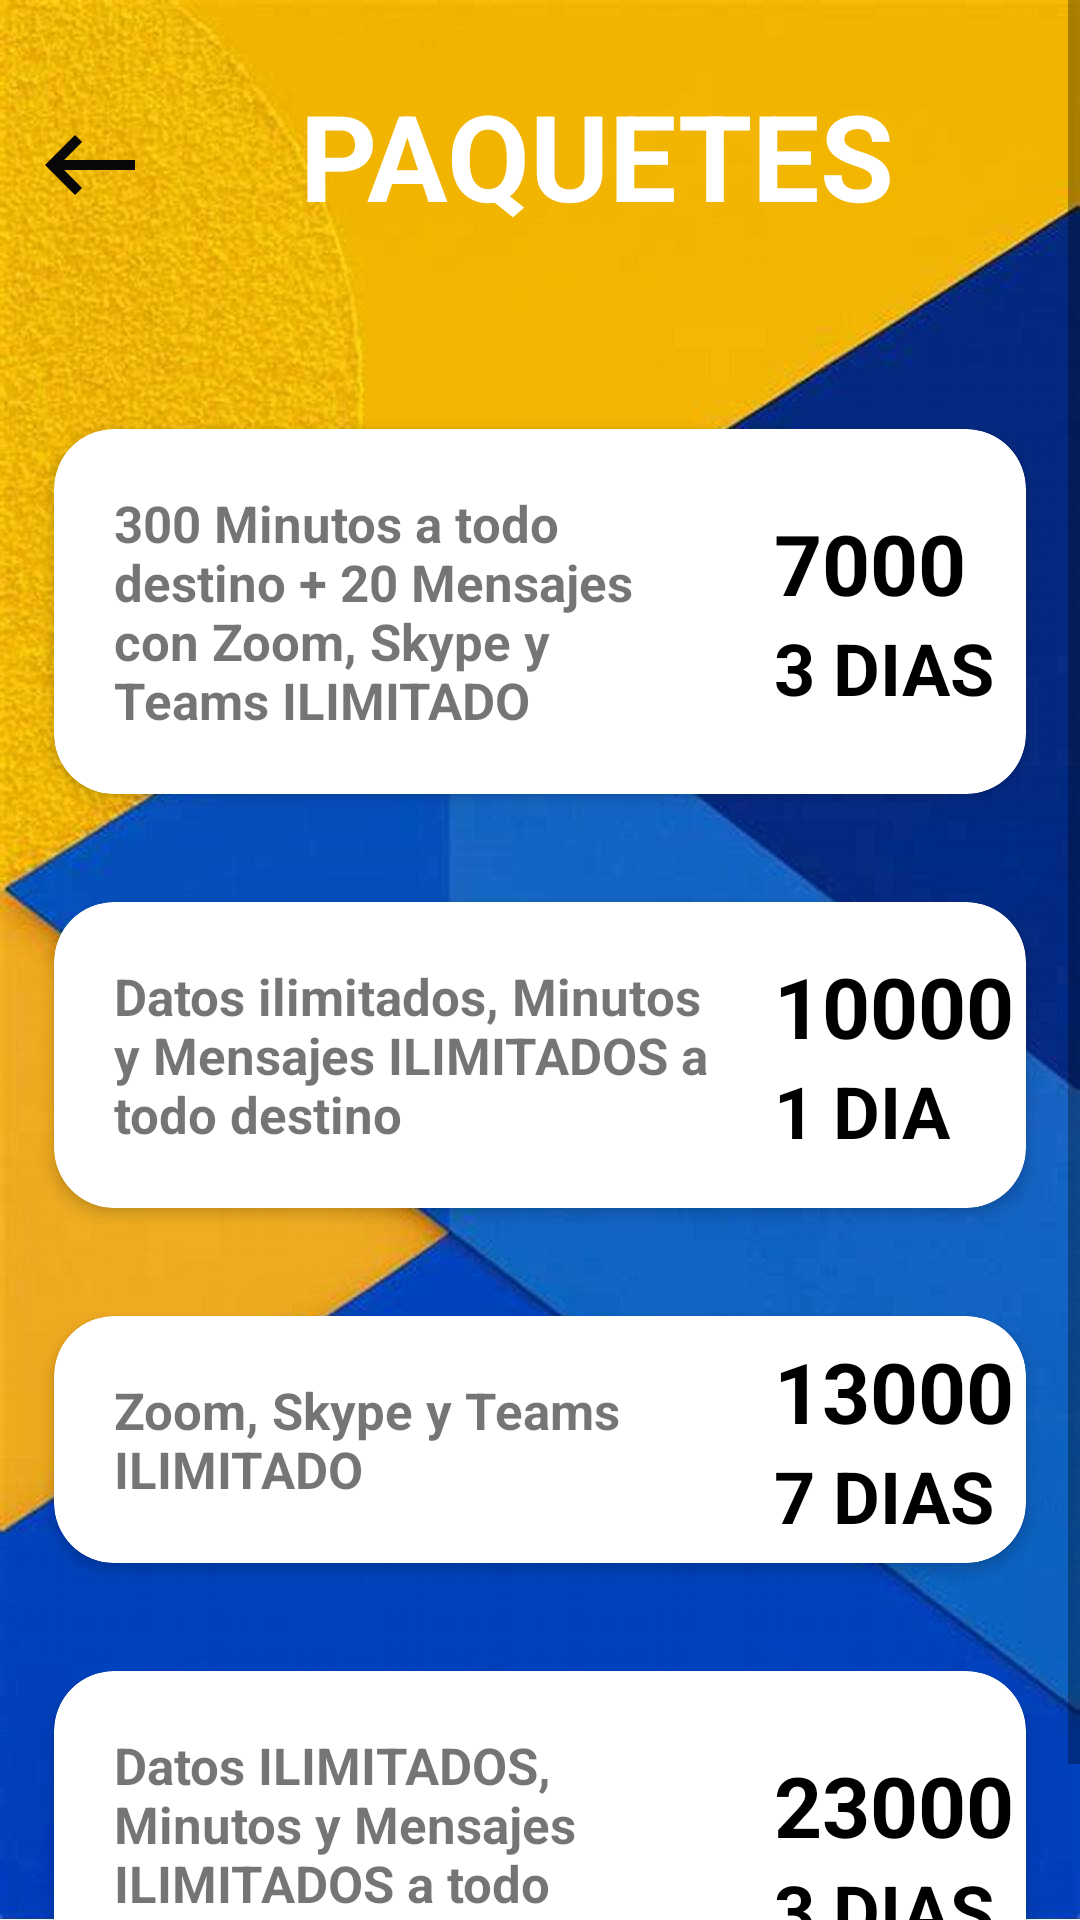

The Android layout XML behind this screen, and the referenced resources:
<!-- AndroidManifest.xml: application theme Theme.ProyectoRecargas -->
<!-- res/layout/activity_movistar.xml -->
<?xml version="1.0" encoding="utf-8"?>
<androidx.constraintlayout.widget.ConstraintLayout xmlns:android="http://schemas.android.com/apk/res/android"
    xmlns:app="http://schemas.android.com/apk/res-auto"
    xmlns:tools="http://schemas.android.com/tools"
    android:layout_width="match_parent"
    android:layout_height="match_parent"
    android:layout_marginTop="0dp"
    android:orientation="vertical"
    app:layout_constraintEnd_toEndOf="parent"
    app:layout_constraintStart_toStartOf="parent"
    app:layout_constraintTop_toTopOf="parent"
    app:layout_constraintBottom_toBottomOf="parent"
    android:background="@drawable/fondomovistarn"
    tools:context=".Movistar">

    <ScrollView
        android:layout_width="match_parent"
        android:layout_height="match_parent"
        app:layout_constraintBottom_toBottomOf="parent"
        app:layout_constraintEnd_toEndOf="parent"
        app:layout_constraintStart_toStartOf="parent"
        app:layout_constraintTop_toTopOf="parent">

        <LinearLayout
            android:layout_width="match_parent"
            android:layout_height="wrap_content"
            android:orientation="vertical">

            <LinearLayout
                android:layout_width="match_parent"
                android:layout_height="match_parent"
                android:layout_marginTop="25dp"
                android:layout_marginBottom="50dp"
                android:orientation="horizontal">

                <ImageView
                    android:id="@+id/retroceder"
                    android:layout_marginLeft="10dp"
                    android:layout_marginTop="10dp"
                    android:layout_width="40dp"
                    android:layout_height="40dp"
                    android:src="@drawable/retroceder"/>

                <TextView
                    android:layout_width="match_parent"
                    android:layout_height="match_parent"
                    android:layout_marginHorizontal="50dp"
                    android:layout_gravity="center_vertical"
                    android:textColor="@color/white"
                    android:textStyle="bold"
                    android:textSize="40dp"
                    android:text="PAQUETES"/>

            </LinearLayout>
            <androidx.cardview.widget.CardView
                android:id="@+id/plan1m"
                android:layout_width="match_parent"
                android:layout_height="match_parent"
                android:layout_margin="18dp"
                android:layout_weight="1"
                app:cardCornerRadius="20dp"
                app:cardElevation="3dp">

                <LinearLayout
                    android:layout_width="match_parent"
                    android:layout_height="match_parent"
                    android:gravity="center">

                    <LinearLayout
                        android:layout_width="240dp"
                        android:layout_height="match_parent">
                        <TextView
                            android:layout_width="match_parent"
                            android:layout_height="match_parent"
                            android:layout_margin="20dp"
                            android:text="300 Minutos a todo destino + 20 Mensajes con Zoom, Skype y Teams ILIMITADO"
                            android:textSize="17dp"
                            android:textStyle="bold" />
                    </LinearLayout>

                    <LinearLayout
                        android:layout_width="match_parent"
                        android:layout_height="match_parent"

                        android:gravity="center"

                        android:orientation="vertical">

                        <TextView
                            android:layout_width="match_parent"
                            android:layout_height="wrap_content"
                            android:text="7000"
                            android:textColor="@color/black"
                            android:textSize="28dp"
                            android:textStyle="bold" />

                        <TextView
                            android:layout_width="match_parent"
                            android:layout_height="wrap_content"

                            android:text="3 DIAS"
                            android:textColor="@color/black"
                            android:textSize="24dp"
                            android:textStyle="bold" />

                    </LinearLayout>
                </LinearLayout>

            </androidx.cardview.widget.CardView>

            <androidx.cardview.widget.CardView
                android:id="@+id/plan2m"
                android:layout_width="match_parent"
                android:layout_height="match_parent"
                android:layout_margin="18dp"
                android:layout_weight="1"
                app:cardCornerRadius="20dp"
                app:cardElevation="3dp">

                <LinearLayout
                    android:layout_width="match_parent"
                    android:layout_height="match_parent"
                    android:gravity="center">

                    <LinearLayout
                        android:layout_width="240dp"
                        android:layout_height="match_parent">
                        <TextView
                            android:layout_width="match_parent"
                            android:layout_height="match_parent"
                            android:layout_margin="20dp"
                            android:text="Datos ilimitados, Minutos y Mensajes ILIMITADOS a todo destino "
                            android:textSize="17dp"
                            android:textStyle="bold" />
                    </LinearLayout>

                    <LinearLayout
                        android:layout_width="match_parent"
                        android:layout_height="match_parent"

                        android:gravity="center"

                        android:orientation="vertical">

                        <TextView
                            android:layout_width="match_parent"
                            android:layout_height="wrap_content"
                            android:text="10000"
                            android:textColor="@color/black"
                            android:textSize="28dp"
                            android:textStyle="bold" />

                        <TextView
                            android:layout_width="match_parent"
                            android:layout_height="wrap_content"

                            android:text="1 DIA"
                            android:textColor="@color/black"
                            android:textSize="24dp"
                            android:textStyle="bold" />

                    </LinearLayout>
                </LinearLayout>

            </androidx.cardview.widget.CardView>


            <androidx.cardview.widget.CardView
                android:id="@+id/plan3m"
                android:layout_width="match_parent"
                android:layout_height="match_parent"
                android:layout_margin="18dp"
                android:layout_weight="1"
                app:cardCornerRadius="20dp"
                app:cardElevation="3dp">

                <LinearLayout
                    android:layout_width="match_parent"
                    android:layout_height="match_parent"
                    android:gravity="center">

                    <LinearLayout
                        android:layout_width="240dp"
                        android:layout_height="match_parent">
                        <TextView
                            android:layout_width="match_parent"
                            android:layout_height="match_parent"
                            android:layout_margin="20dp"
                            android:text="Zoom, Skype y Teams ILIMITADO"
                            android:textSize="17dp"
                            android:textStyle="bold" />
                    </LinearLayout>

                    <LinearLayout
                        android:layout_width="match_parent"
                        android:layout_height="match_parent"

                        android:gravity="center"

                        android:orientation="vertical">

                        <TextView
                            android:layout_width="match_parent"
                            android:layout_height="wrap_content"
                            android:text="13000"
                            android:textColor="@color/black"
                            android:textSize="28dp"
                            android:textStyle="bold" />

                        <TextView
                            android:layout_width="match_parent"
                            android:layout_height="wrap_content"

                            android:text="7 DIAS"
                            android:textColor="@color/black"
                            android:textSize="24dp"
                            android:textStyle="bold" />

                    </LinearLayout>
                </LinearLayout>

            </androidx.cardview.widget.CardView>
            <androidx.cardview.widget.CardView
                android:id="@+id/plan4m"
                android:layout_width="match_parent"
                android:layout_height="match_parent"
                android:layout_margin="18dp"
                android:layout_weight="1"
                app:cardCornerRadius="20dp"
                app:cardElevation="3dp">

                <LinearLayout
                    android:layout_width="match_parent"
                    android:layout_height="match_parent"
                    android:gravity="center">

                    <LinearLayout
                        android:layout_width="240dp"
                        android:layout_height="match_parent">
                        <TextView
                            android:layout_width="match_parent"
                            android:layout_height="match_parent"
                            android:layout_margin="20dp"
                            android:text="Datos ILIMITADOS, Minutos y Mensajes ILIMITADOS a todo operador"
                            android:textSize="17dp"
                            android:textStyle="bold" />
                    </LinearLayout>

                    <LinearLayout
                        android:layout_width="match_parent"
                        android:layout_height="match_parent"

                        android:gravity="center"

                        android:orientation="vertical">

                        <TextView
                            android:layout_width="match_parent"
                            android:layout_height="wrap_content"
                            android:text="23000"
                            android:textColor="@color/black"
                            android:textSize="28dp"
                            android:textStyle="bold" />

                        <TextView
                            android:layout_width="match_parent"
                            android:layout_height="wrap_content"

                            android:text="3 DIAS"
                            android:textColor="@color/black"
                            android:textSize="24dp"
                            android:textStyle="bold" />

                    </LinearLayout>
                </LinearLayout>

            </androidx.cardview.widget.CardView>

        </LinearLayout>



    </ScrollView>

</androidx.constraintlayout.widget.ConstraintLayout>
<!-- resources referenced by this layout -->
<resources>
  <color name="black">#FF000000</color>
  <color name="white">#FFFFFFFF</color>
  <!-- drawable fondomovistarn: jpg bitmap (drawable, 78746 bytes) -->
  <!-- drawable retroceder (drawable) -->
  <vector android:autoMirrored="true" android:height="24dp"
      android:tint="#090808" android:viewportHeight="24"
      android:viewportWidth="24" android:width="24dp" xmlns:android="http://schemas.android.com/apk/res/android">
      <path android:fillColor="@android:color/white" android:pathData="M21,11H6.83l3.58,-3.59L9,6l-6,6 6,6 1.41,-1.41L6.83,13H21z"/>
  </vector>
  <style name="Theme.ProyectoRecargas" parent="Theme.MaterialComponents.DayNight.NoActionBar">
          
          <item name="colorPrimary">@color/lavender</item>
          <item name="colorPrimaryVariant">@color/purple_700</item>
          <item name="colorOnPrimary">@color/white</item>
          
          <item name="colorSecondary">@color/teal_200</item>
          <item name="colorSecondaryVariant">@color/teal_700</item>
          <item name="colorOnSecondary">@color/black</item>
          
          <item name="android:statusBarColor">?attr/colorPrimaryVariant</item>
          
      </style>
  <color name="lavender">#B692F7</color>
  <color name="purple_700">#FF3700B3</color>
  <color name="teal_200">#FF03DAC5</color>
  <color name="teal_700">#FF018786</color>
</resources>
